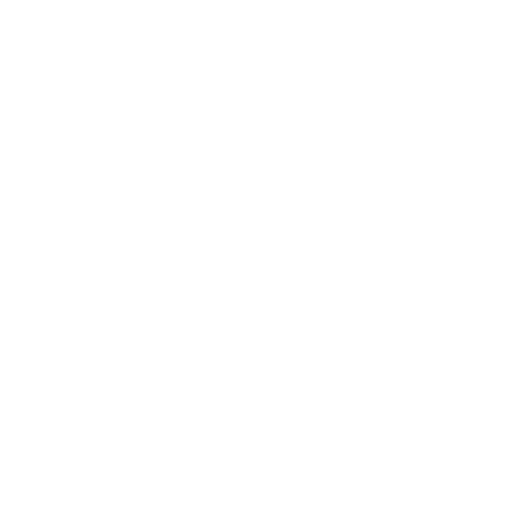
t = 0.00 s
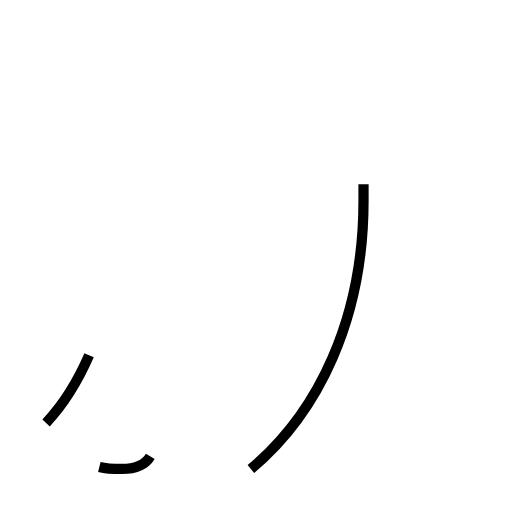
t = 1.33 s
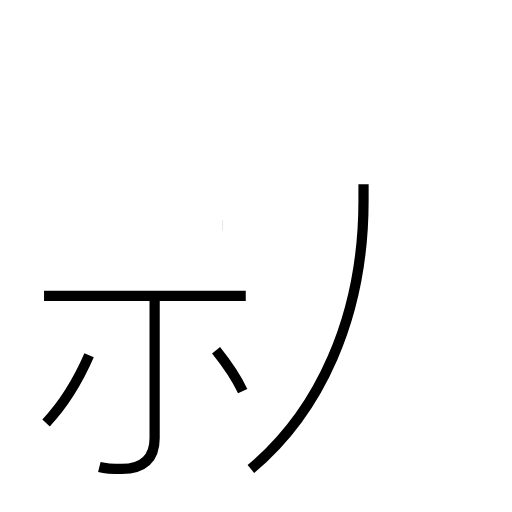
t = 2.55 s
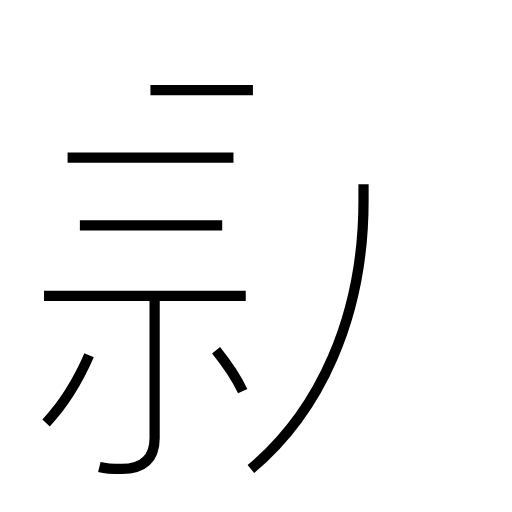
t = 3.75 s
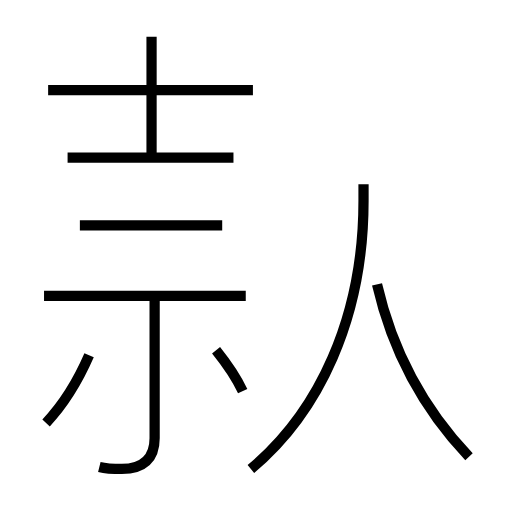
t = 4.99 s
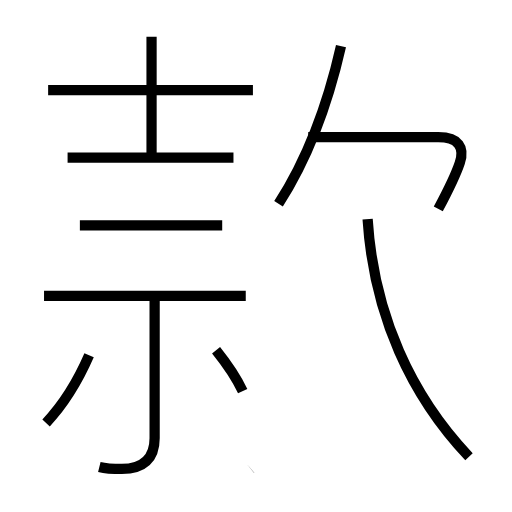
t = 6.33 s

The animated SVG that drew these frames (rendered in a browser with its animation timeline set to each time). Animation: 12 SMIL elements (animate=12); one cycle of 6.33 s.

<?xml version='1.0' encoding='utf-8'?>
<svg viewBox="0.0 -6.0 50.0 50.0" version="1.1" xmlns="http://www.w3.org/2000/svg"><rect x="-1000" y="-1000" width="2000" height="2000" stroke="white" fill="white" /><g style="fill:none;stroke:#000000;stroke-width:1"><path d="M 24.5 1.8 C 31.1 -3.7 35.5 -12.9 35.5 -24.4 L 35.5 -26.0 " transform="translate(0.0 38.0)" stroke-dasharray="30.94359094858918" stroke-dashoffset="30.94359094858918"><animate attributeName="stroke-dashoffset" from="30.94359094858918" to="0" dur="0.9283077284576753s" begin="0s; anim_end.end" fill="freeze" id="anim0" /></path><path d="M 4.5 -2.7 C 6.2 -4.5 7.7 -7.0 8.7 -9.3 " transform="translate(0.0 38.0)" stroke-dasharray="7.859321465883353" stroke-dashoffset="7.859321465883353"><animate attributeName="stroke-dashoffset" from="7.859321465883353" to="0" dur="0.23577964397650059s" begin="anim0.end" fill="freeze" id="anim1" /></path><path d="M 9.7 1.6 C 10.5 1.8 11.2 1.8 11.9 1.8 C 14.0 1.8 15.1 0.8 15.1 -1.2 L 15.1 -15.5 " transform="translate(0.0 38.0)" stroke-dasharray="21.540781142412506" stroke-dashoffset="21.540781142412506"><animate attributeName="stroke-dashoffset" from="21.540781142412506" to="0" dur="0.6462234342723752s" begin="anim1.end" fill="freeze" id="anim2" /></path><path d="M 24.0 -15.1 L 4.3 -15.1 " transform="translate(0.0 38.0)" stroke-dasharray="19.7" stroke-dashoffset="19.7"><animate attributeName="stroke-dashoffset" from="19.7" to="0" dur="0.591s" begin="anim2.end" fill="freeze" id="anim3" /></path><path d="M 23.7 -5.8 C 23.1 -7.1 21.9 -8.8 21.1 -9.8 " transform="translate(0.0 38.0)" stroke-dasharray="4.780181530084046" stroke-dashoffset="4.780181530084046"><animate attributeName="stroke-dashoffset" from="4.780181530084046" to="0" dur="0.14340544590252136s" begin="anim3.end" fill="freeze" id="anim4" /></path><path d="M 21.7 -22.0 L 7.8 -22.0 " transform="translate(0.0 38.0)" stroke-dasharray="13.899999999999999" stroke-dashoffset="13.899999999999999"><animate attributeName="stroke-dashoffset" from="13.899999999999999" to="0" dur="0.4169999999999999s" begin="anim4.end" fill="freeze" id="anim5" /></path><path d="M 22.8 -28.6 L 6.6 -28.6 " transform="translate(0.0 38.0)" stroke-dasharray="16.200000000000003" stroke-dashoffset="16.200000000000003"><animate attributeName="stroke-dashoffset" from="16.200000000000003" to="0" dur="0.48600000000000004s" begin="anim5.end" fill="freeze" id="anim6" /></path><path d="M 24.7 -35.2 L 4.7 -35.2 " transform="translate(0.0 38.0)" stroke-dasharray="20.0" stroke-dashoffset="20.0"><animate attributeName="stroke-dashoffset" from="20.0" to="0" dur="0.6s" begin="anim6.end" fill="freeze" id="anim7" /></path><path d="M 14.8 -28.4 L 14.8 -40.4 " transform="translate(0.0 38.0)" stroke-dasharray="12.0" stroke-dashoffset="12.0"><animate attributeName="stroke-dashoffset" from="12.0" to="0" dur="0.36s" begin="anim7.end" fill="freeze" id="anim8" /></path><path d="M 45.8 0.6 C 40.2 -5.3 36.5 -13.2 35.9 -22.6 " transform="translate(0.0 38.0)" stroke-dasharray="25.74931278116469" stroke-dashoffset="25.74931278116469"><animate attributeName="stroke-dashoffset" from="25.74931278116469" to="0" dur="0.7724793834349407s" begin="anim8.end" fill="freeze" id="anim9" /></path><path d="M 27.2 -24.1 C 30.1 -28.6 32.1 -34.2 33.3 -39.5 " transform="translate(0.0 38.0)" stroke-dasharray="16.64524246489528" stroke-dashoffset="16.64524246489528"><animate attributeName="stroke-dashoffset" from="16.64524246489528" to="0" dur="0.49935727394685836s" begin="anim9.end" fill="freeze" id="anim10" /></path><path d="M 42.8 -23.6 C 43.6 -25.1 44.4 -26.6 44.9 -28.1 C 45.4 -29.6 44.8 -30.6 42.8 -30.6 L 30.1 -30.6" transform="translate(0.0 38.0)" stroke-dasharray="21.739246660215866" stroke-dashoffset="21.739246660215866"><animate attributeName="stroke-dashoffset" from="21.739246660215866" to="0" dur="0.6521773998064759s" begin="anim10.end" fill="freeze" id="anim_end" /></path></g></svg>
